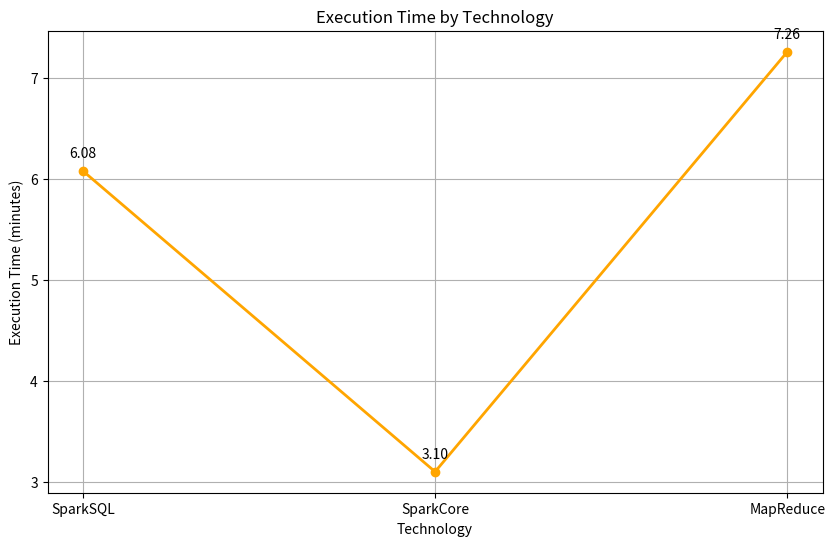

The script that saved this image:
import matplotlib.pyplot as plt

# Dati di esecuzione in minuti
technologies = ['SparkSQL', 'SparkCore', 'MapReduce']
execution_times = [6.08, 3.10, 7.26]  # Tempi di esecuzione in minuti

# Grafico a Linee
plt.figure(figsize=(10, 6))
plt.plot(technologies, execution_times, marker='o', linestyle='-', color='orange', linewidth=2)
plt.xlabel('Technology')
plt.ylabel('Execution Time (minutes)')
plt.title('Execution Time by Technology')
plt.grid(True)

# Mostrare il valore sopra ogni punto
for i, time in enumerate(execution_times):
    plt.text(i, time + 0.1, f'{time:.2f}', ha='center', va='bottom')

plt.show()
